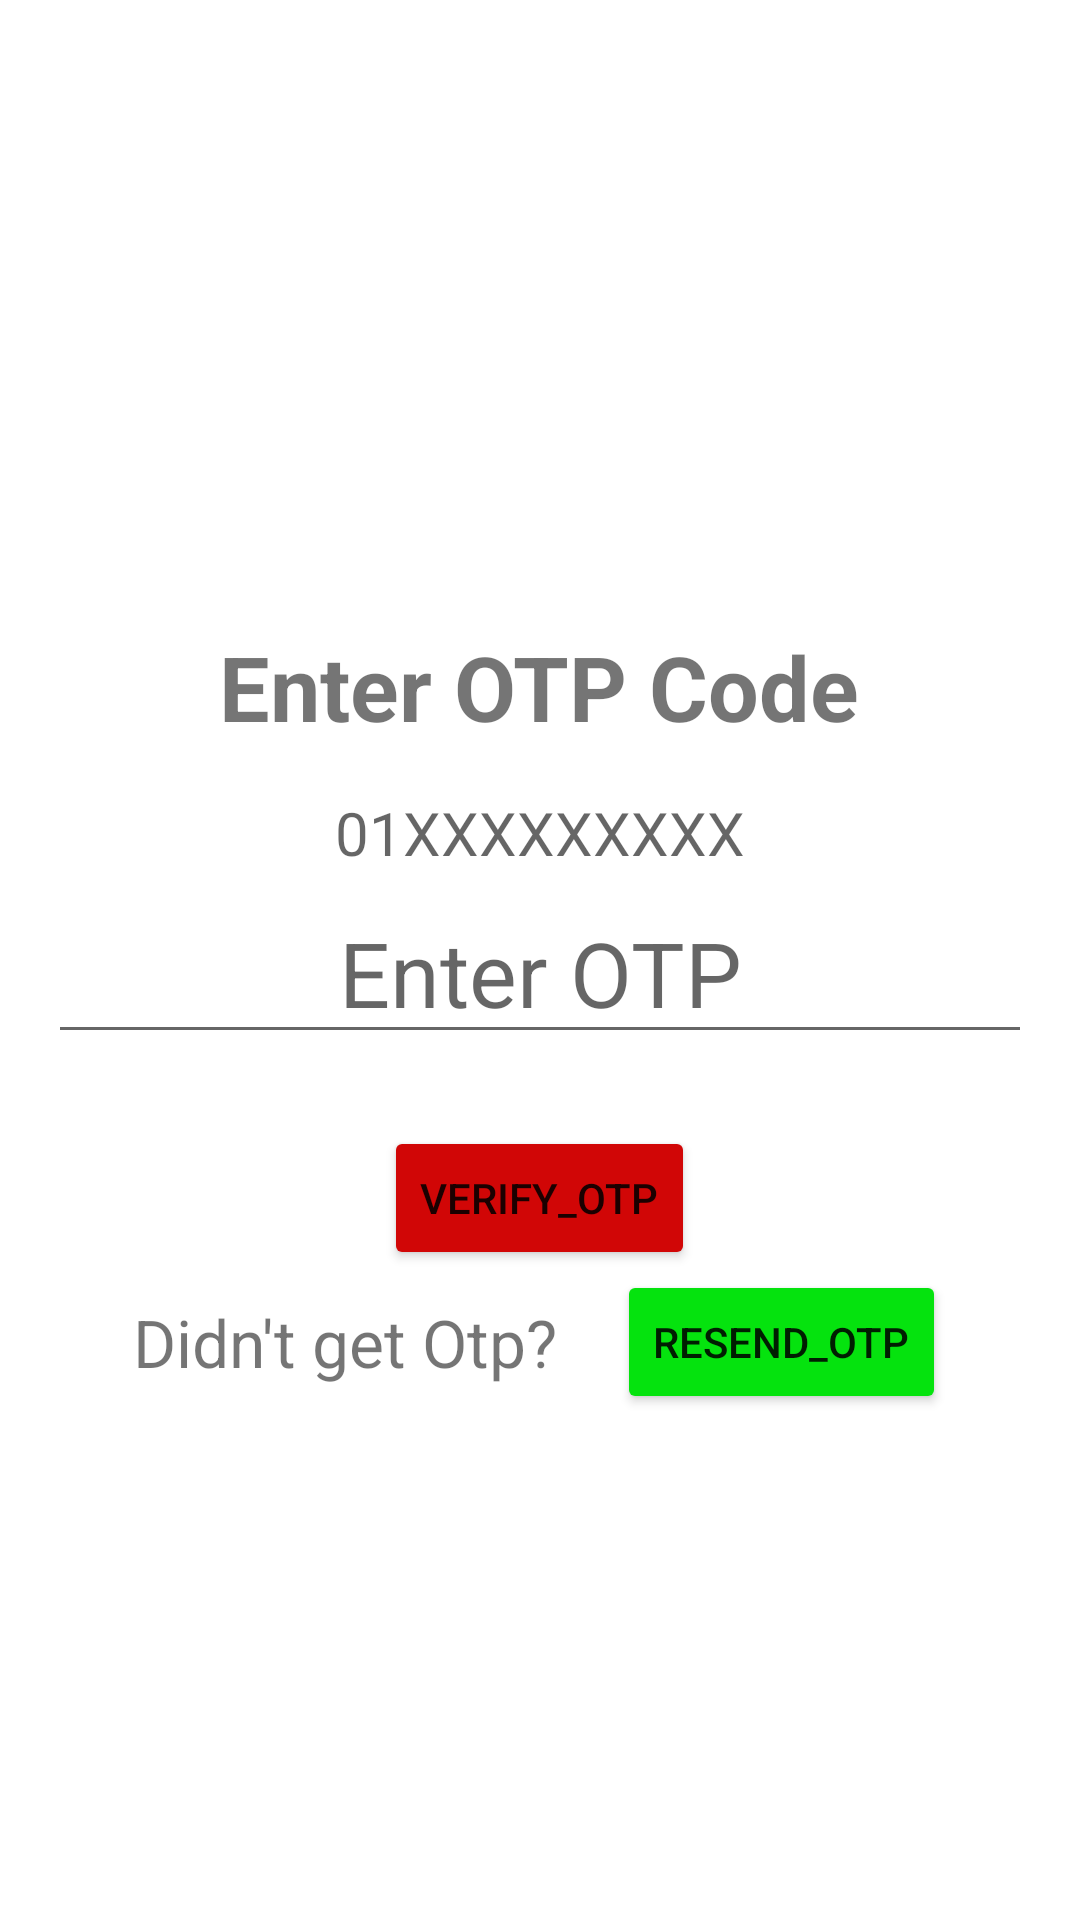

This screen was rendered from an Android layout file. Write that file and the resources it references.
<!-- AndroidManifest.xml: application theme Theme.ViaterDriver -->
<!-- res/layout/activity_otp.xml -->
<?xml version="1.0" encoding="utf-8"?>
<RelativeLayout
    xmlns:android="http://schemas.android.com/apk/res/android"
    xmlns:app="http://schemas.android.com/apk/res-auto"
    xmlns:tools="http://schemas.android.com/tools"
    android:layout_width="match_parent"
    android:layout_height="match_parent"
    android:gravity="center"
    android:padding="8dp"
    tools:context=".OtpActivity">

    <TextView
        android:id="@+id/textViewTitle"
        android:layout_width="wrap_content"
        android:layout_height="wrap_content"
        android:layout_centerHorizontal="true"
        android:layout_marginTop="40dp"
        android:text="Enter OTP Code"
        android:textSize="30sp"
        android:textStyle="bold" />

    <TextView
        android:layout_marginTop="15dp"
        android:textAlignment="center"
        android:layout_below="@id/textViewTitle"
        android:layout_centerHorizontal="true"
        android:textSize="20sp"
        android:id="@+id/numberID"
        android:hint="01XXXXXXXXX"
        android:layout_width="match_parent"
        android:layout_height="wrap_content"/>

    <LinearLayout
        android:id="@+id/otpContainer"
        android:layout_width="match_parent"
        android:layout_height="wrap_content"
        android:layout_below="@id/textViewTitle"
        android:layout_marginTop="45dp"
        android:gravity="center"
        android:orientation="horizontal">

        <EditText
            android:singleLine="true"
            android:hint="Enter OTP"
            android:id="@+id/otpID"
            android:layout_width="match_parent"
            android:layout_height="wrap_content"
            android:layout_marginEnd="8dp"
            android:layout_marginStart="8dp"
            android:inputType="number"
            android:maxLength="6"
            android:textAlignment="center"
            android:textSize="30sp" />

    </LinearLayout>

    <Button

        android:backgroundTint="#D10606"
        android:id="@+id/buttonVerify"
        android:layout_width="wrap_content"
        android:layout_height="wrap_content"
        android:layout_below="@id/otpContainer"
        android:layout_centerHorizontal="true"
        android:layout_marginTop="24dp"
        android:text="Verify_OTP" />


    <LinearLayout
        android:layout_below="@id/buttonVerify"
        android:layout_width="match_parent"
        android:orientation="horizontal"
        android:gravity="center"
        android:layout_height="wrap_content">


        <TextView
            android:textSize="22sp"
            android:text="Didn't get Otp?"
            android:textStyle="normal"
            android:layout_width="wrap_content"
            android:layout_height="wrap_content"/>


        <Button
            android:layout_marginLeft="20dp"
            android:backgroundTint="#05E30E"
            android:id="@+id/ResendOTP"
            android:layout_width="wrap_content"
            android:layout_height="wrap_content"
            android:layout_below="@id/otpContainer"
            android:text="Resend_OTP" />


    </LinearLayout>


</RelativeLayout>
<!-- resources referenced by this layout -->
<resources>
  <style name="Theme.ViaterDriver" parent="Theme.MaterialComponents.DayNight.DarkActionBar">
          
          <item name="colorPrimary">@color/purple_500</item>
          <item name="colorPrimaryVariant">@color/purple_700</item>
          <item name="colorOnPrimary">@color/white</item>
          
          <item name="colorSecondary">@color/teal_200</item>
          <item name="colorSecondaryVariant">@color/teal_700</item>
          <item name="colorOnSecondary">@color/black</item>
          
          <item name="android:statusBarColor">?attr/colorPrimaryVariant</item>
          
      </style>
  <!-- not gathered from this repository: default colours our renderer supplied (Android Studio template values) -->
  <color name="purple_500">#FF6200EE</color>
  <color name="purple_700">#FF3700B3</color>
  <color name="teal_200">#FF03DAC5</color>
  <color name="teal_700">#FF018786</color>
  <color name="black">#FF000000</color>
  <color name="white">#FFFFFFFF</color>
</resources>
